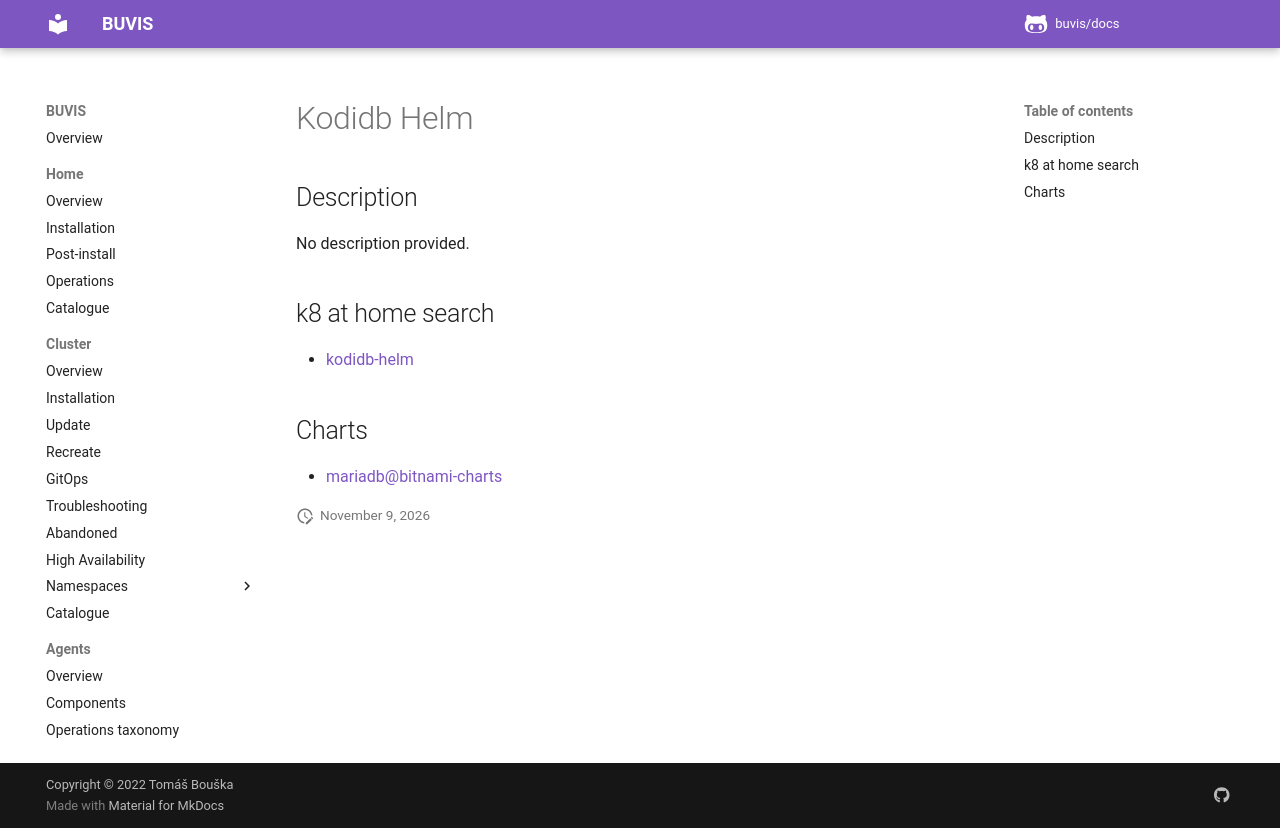

repository: buvis/docs · page: cluster/catalogue/kodidb-helm/index.html · generator: mkdocs

# Kodidb Helm

## Description

No description provided.

## k8 at home search

- [kodidb-helm](https://nanne.dev/k8s-at-home-search/#/kodidb-helm)

## Charts

- [mariadb@bitnami-charts](https://charts.bitnami.com/bitnami/)
